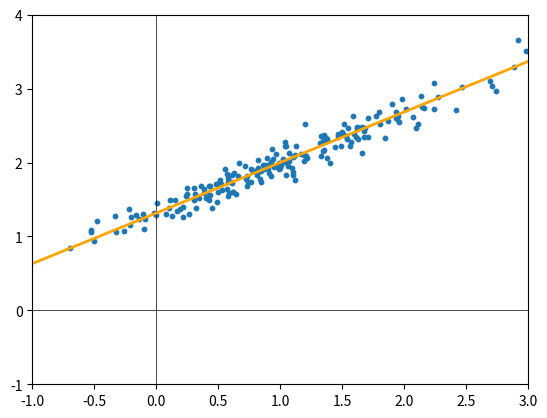

Here is the Python script that generated this plot:
import numpy as np
from numpy.random import normal
from matplotlib import pyplot as plt
from scipy.spatial.transform import Rotation as R
x = np.stack([normal(0, 1, 200), normal(0, 0.1, 200)])
x2 = np.array([[-10, 10], [0, 0]])
rot = R.from_euler('z', [0.6]).as_matrix().squeeze()[:2, :2]
x = rot@x + np.array([[1], [2]])
x2 = rot@x2 + np.array([[1], [2]])
plt.plot([-100, 100], [0, 0], c='k', linewidth=0.5)
plt.plot([0, 0], [-100, 100], c='k', linewidth=0.5)
plt.scatter(*x, s=10)
plt.plot(*x2, c='orange', linewidth=2)
plt.xlim([-1, 3])
plt.ylim([-1, 4])
